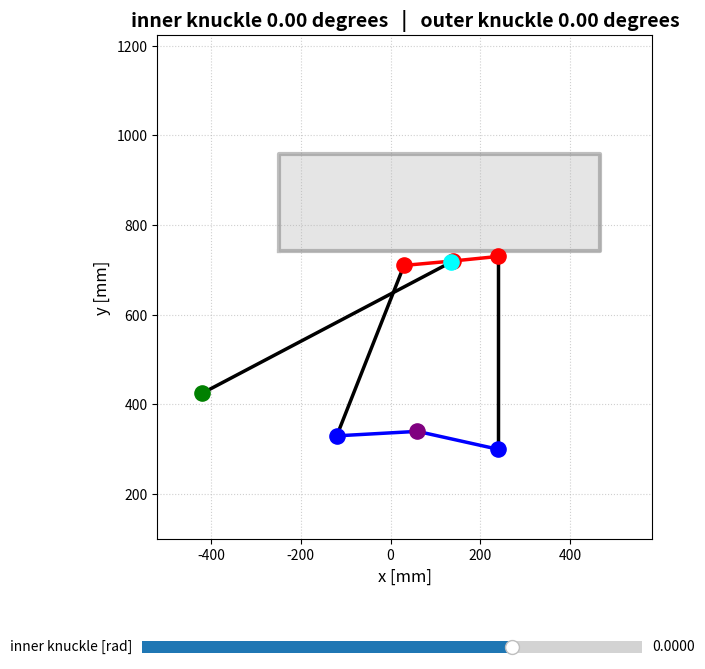

Write Python code to recreate this figure.
#!/usr/bin/env python3
# -*- coding: utf-8 -*-
"""
Kinematics of the steerable five-link axle, reduced to a planar multibody system.

Structure of this file:
    BLOCK 0      : input data of the simulation
    BLOCK 1 - 6  : Kinematics2d    - planar multibody kinematics of the axle
    BLOCK 7 - 12 : LiveMovement2d  - steering sweep, plan view and slider
    BLOCK 13     : main program

Notation follows the documentation:
    body a : chassis side  (the fixed hardpoint of the trailing link and the
             hardpoints of the transverse links that rotate with the inner knuckle)
    body b : wheel carrier (outer knuckle)
    beta   : primary joint coordinates [theta, x, y]
    eta    : velocity level unknowns   [omega_b, v_bx, v_by]
    g^s    : implicit closure conditions, G^s_a / G^s_b the corresponding
             constraint matrices of body a and body b
    c^perp : orthogonal vector c^perp = [-c_y, c_x]^T, the planar replacement of
             the skew symmetric matrix c~ of the spatial model
    r_M    : instant center (Momentanpol) of the wheel carrier

The plane is the x-y-plane of the spatial model seen from above, therefore the
wheel appears as a rectangle of tyre diameter and tyre width.

All lengths are in mm, all angles in rad unless a plot label says otherwise.

@author: eric
"""

import numpy as np
from scipy.optimize import least_squares
import matplotlib.pyplot as plt
from matplotlib.widgets import Slider
import time


# ==========================================
# BLOCK 0: INPUT DATA OF THE SIMULATION
# ==========================================

# --- steering sweep, the steering input is the rotation angle of the inner knuckle ---

steer_min = -0.85     # lower end of the steering range
steer_max = 0.30      # upper end of the steering range
steer_step = 0.01    # step width of the coarse start value grid and of the slider
steer_init = 0.0      # steering angle the window starts with

steerDot = 3          # prescribed steering velocity omega_a of the inner knuckle


# --- chassis hardpoints in design position (P0) --------------------------------------

P_a0P0 = np.array([-420, 425])    # P1, trailing link, does not follow the steering
P_a1P0 = np.array([240, 300])     # P3
P_a2P0 = np.array([-120, 330])    # P5
P_aP0 = [P_a0P0, P_a1P0, P_a2P0]

# origin of the body fixed frames K_a, identical for all chassis hardpoints because
# the steered ones all rotate about the same pivot of the inner knuckle. For the
# trailing link the same origin is used, its lever arm c_a simply stays constant.
r_a = np.array([60, 340])
r_aP0 = np.tile(r_a, (3, 1))


# --- wheel carrier hardpoints in design position (P0) --------------------------------

r_bP0 = np.array([110, 850])      # wheel centre, origin of the body fixed frame K_b
P_b0P0 = np.array([140, 720])     # P2
P_b1P0 = np.array([240, 730])     # P4
P_b2P0 = np.array([30, 710])      # P6
P_bP0 = [P_b0P0, P_b1P0, P_b2P0]


# --- steered links -------------------------------------------------------------------

# selection vector, marks the links that follow the steering input (here links 1 and 2)
a_i = [0, 1, 1]


# --- tyre 215/60R18, only used for the plan view -------------------------------------

tire_radius = 358
tire_width = 215


class Kinematics2d:
    """
    Planar multibody kinematics of the five-link axle.

    Index convention of the hardpoint arrays:
        P_a[0] / P_b[0]   : trailing link, its chassis hardpoint is fixed
        P_a[1:] / P_b[1:] : transverse links, their chassis hardpoints rotate
                            about the pivot r_a of the inner knuckle

    Typical call order for one steering position:
        set_geometry() -> solve_position() -> calc_position()
        -> calc_Gs_a() -> calc_Gs_b() -> calc_eta() -> calc_instant_center()
    (calc_geometry() performs this sequence in one call.)
    """

    # Tolerance for the degeneracy check (pure translation of the wheel carrier)
    EPS = 1e-12

    def __init__(self):
        # --- geometry, defined by set_geometry() ---------------------------
        self.a_c_a = None        # {}^a c_a : body fixed lever arms, chassis side (3, 2)
        self.b_c_b = None        # {}^b c_b : body fixed lever arms, wheel carrier (3, 2)
        self.l_i_const = None    # constant link lengths l of the three links (3,)
        self.c_a = None          # c_a in the inertial frame K_0 (3, 2)
        self.P_a = None          # chassis side hardpoints (3, 2)

        # --- position level -------------------------------------------------
        self.beta = None         # primary joint coordinates [theta, x, y]
        self.r_b = None          # origin of the wheel carrier frame K_b = [x, y]
        self.T_0b = None         # {}^{0b}T of the current wheel carrier rotation
        self.c_b = None          # c_b in the inertial frame K_0 (3, 2)
        self.P_b = None          # wheel carrier hardpoints (3, 2)
        self.l_i = None          # distance vectors l_i = P_b,i - P_a,i (3, 2)

        # --- velocity level ---------------------------------------------------
        self.Gs_a = None         # constraint matrix G^s_a (3, 3)
        self.Gs_b = None         # constraint matrix G^s_b (3, 3)
        self.eta = None          # velocity level solution [omega_b, v_bx, v_by]
        self.omega_b = None      # angular velocity scalar of the wheel carrier
        self.v_b = None          # velocity of the wheel carrier

        # --- suspension characteristics ----------------------------------------
        self.r_M = None          # instant center (Momentanpol) of the wheel carrier
        self.pure_translation = True
        self.i_steer = None      # steering ratio omega_a / omega_b

    # ==========================================
    # BLOCK 1: ROTATION MATRIX AND CLOSURE CONDITIONS (POSITION LEVEL)
    # ==========================================

    @staticmethod
    def _T_0i(psi):
        """
        Planar rotation matrix about the angle psi. It is used for the chassis side
        ({}^{0a}T(phi)) as well as for the wheel carrier ({}^{0b}T(theta)).
        """
        c, s = np.cos(psi), np.sin(psi)
        return np.array([[c, -s],
                         [s, c]])

    @staticmethod
    def _perp(c):
        """
        Orthogonal vector c^perp = [-c_y, c_x]^T, evaluated row wise for an array
        of planar vectors. It replaces the skew symmetric matrix c~ of the spatial
        model, because the time derivative of a rotating planar vector is
        cDot = omega * c^perp.
        """
        return np.column_stack([-c[:, 1], c[:, 0]])

    def _c_b_func(self, theta):
        """c_b = {}^{0b}T(theta) * {}^b c_b for all wheel carrier hardpoints."""
        return (self._T_0i(theta) @ self.b_c_b.T).T

    def _l_i_func(self, beta):
        """
        Distance vectors of the three links,
            l_i = P_b,i - P_a,i = r_b + c_b,i - P_a,i
        evaluated for the primary joint coordinates beta = [theta, x, y].
        """
        theta, x, y = beta
        return np.array([x, y]) + self._c_b_func(theta) - self.P_a

    def _g_s_i(self, beta):
        """
        Implicit closure conditions of the three links on position level,
            g^s = 1/2 * (l^T l - l_const^2) = 0
        Residual vector (3,) handed to least_squares.
        """
        l_i = self._l_i_func(beta)
        return 0.5 * (np.sum(l_i ** 2, axis=1) - self.l_i_const ** 2)

    # ==========================================
    # BLOCK 2: GEOMETRY SETUP (called on every steering update)
    # ==========================================

    def set_geometry(self, P_aP0, P_bP0, r_aP0, r_bP0, phi_a):
        """
        Set up all quantities that only depend on the steering input.

        P_aP0 : chassis side hardpoints in design position P0 (3, 2)
        P_bP0 : wheel carrier hardpoints in design position P0 (3, 2)
        r_aP0 : origins of the body fixed frames K_a in design position (3, 2)
        r_bP0 : origin of the body fixed frame K_b in design position (wheel centre)
        phi_a : rotation angle of each chassis hardpoint about the pivot r_a (3,)
        """
        P_aP0 = np.asarray(P_aP0, dtype=float)
        P_bP0 = np.asarray(P_bP0, dtype=float)
        r_aP0 = np.asarray(r_aP0, dtype=float)
        r_bP0 = np.asarray(r_bP0, dtype=float)
        # phi_a may be handed over as (3,) or (3, 1), flatten it for both cases
        phi_a = np.asarray(phi_a, dtype=float).reshape(-1)

        # body fixed lever arms in the design position:
        #   {}^a c_a = P_a,P0 - r_a,P0 ,  {}^b c_b = P_b,P0 - r_b,P0
        self.a_c_a = P_aP0 - r_aP0
        self.b_c_b = P_bP0 - r_bP0

        # constant link lengths in the design position
        self.l_i_const = np.linalg.norm(P_bP0 - P_aP0, axis=1)

        # rotate the chassis side lever arms into the inertial frame K_0:
        #   c_a = {}^{0a}T * {}^a c_a
        # The trailing link is not steered, its angle phi_a stays zero and its
        # lever arm therefore keeps the constant value P_a,P0 - r_a,P0.
        self.c_a = np.array([self._T_0i(phi_a[i]) @ self.a_c_a[i]
                             for i in range(len(phi_a))])

        # current chassis hardpoints
        self.P_a = r_aP0 + self.c_a

    # ==========================================
    # BLOCK 3: POSITION LEVEL
    # ==========================================

    def solve_position(self, beta_start):
        """
        Solve the nonlinear closure conditions on position level for the primary
        joint coordinates beta (least_squares, Levenberg-Marquardt).
        """
        res = least_squares(self._g_s_i, np.array(beta_start, dtype=float), method='lm')
        if not res.success:
            print(f"Wheel carrier: least_squares warning! Reason: {res.message} "
                  f"Max. residual: {np.max(np.abs(res.fun)):.4e}")
        self.beta = res.x.copy()
        # r_b = [x, y] : position of the wheel carrier frame origin
        self.r_b = self.beta[1:3].copy()

    def calc_position(self):
        """
        Evaluate all position level quantities for the converged beta:
        distance vectors l_i, lever arms c_b and the hardpoints P_b.
        """
        theta = self.beta[0]
        self.T_0b = self._T_0i(theta)
        self.l_i = self._l_i_func(self.beta)
        self.c_b = self._c_b_func(theta)
        self.P_b = self.r_b + self.c_b

    # ==========================================
    # BLOCK 4: VELOCITY LEVEL
    # ==========================================

    def calc_Gs_a(self):
        """
        Constraint matrix of body a (chassis side):
            G^s_a = [ -l^T c_a^perp   -l^T ]
        """
        rot_part = -np.sum(self.l_i * self._perp(self.c_a), axis=1)[:, np.newaxis]
        self.Gs_a = np.hstack([rot_part, -self.l_i])

    def calc_Gs_b(self):
        """
        Constraint matrix of body b (wheel carrier):
            G^s_b = [ l^T c_b^perp   l^T ]
        """
        rot_part = np.sum(self.l_i * self._perp(self.c_b), axis=1)[:, np.newaxis]
        self.Gs_b = np.hstack([rot_part, self.l_i])

    def calc_eta(self, omega_a, v_a):
        """
        Solve the linear closure conditions on velocity level for
        eta = [omega_b, v_bx, v_by]. With gamma^s_ab = 0 the closure conditions
            G^s_a eta_a + G^s_b eta_b = 0
        reduce to G^s_b eta_b = -G^s_a eta_a.

        omega_a : angular velocity scalar of each chassis hardpoint (3,)
        v_a     : translational velocity of each chassis hardpoint (3, 2)
        """
        eta_a = np.column_stack([np.asarray(omega_a, dtype=float),
                                 np.asarray(v_a, dtype=float)])
        Gs_a_eta_a = np.sum(self.Gs_a * eta_a, axis=1)  # row wise scalar product

        self.eta = np.linalg.solve(self.Gs_b, -Gs_a_eta_a)
        self.omega_b = self.eta[0]
        self.v_b = self.eta[1:3]
        return self.eta

    # ==========================================
    # BLOCK 5: SUSPENSION CHARACTERISTICS
    # ==========================================

    def calc_instant_center(self, steerDot):
        """
        Instant center (Momentanpol) of the wheel carrier and steering ratio
        i_steer = omega_a / omega_b, i.e. the ratio of the angular velocities of
        inner and outer knuckle.

        steerDot : prescribed steering velocity omega_a of the inner knuckle
        """
        self.pure_translation = abs(self.omega_b) < self.EPS
        if self.pure_translation:
            # no instant center exists, the wheel carrier translates
            self.r_M = np.array([np.inf, np.inf])
            self.i_steer = np.inf
            return

        # analytic simplification of r_M = r_b + (omega x v) / |omega|^2 in the plane
        self.r_M = self.r_b + np.array([-self.v_b[1] / self.omega_b,
                                        self.v_b[0] / self.omega_b])
        self.i_steer = steerDot / self.omega_b

    # ==========================================
    # BLOCK 6: DRIVER METHOD FOR THE PLOT
    # ==========================================

    def calc_geometry(self, beta_start, omega_a, v_a, steerDot):
        """Complete evaluation of one steering position (plan view and characteristics)."""
        self.solve_position(beta_start)
        self.calc_position()
        self.calc_Gs_a()
        self.calc_Gs_b()
        self.calc_eta(omega_a, v_a)
        self.calc_instant_center(steerDot)


class LiveMovement2d:
    """
    Interactive planar simulation of the five-link axle.

    The class owns the kinematics object, the axle data and the plan view window
    with its steering slider. It also contains the sweep over the steering range
    that supplies the start vectors of the nonlinear solver.

    The steering input is the rotation angle of the inner knuckle: the chassis
    hardpoints marked by a_i rotate about the pivot r_a, they are not shifted.
    Therefore body a only has an angular velocity omega_a, while v_a stays zero.

    Typical call order:
        set_axle_data()        -> geometry and hardware of the axle
        set_simulation_data()  -> steering range and prescribed steering velocity
        calc_start_values()    -> coarse start value matrix over the steering range
        setup_figure()         -> create the window
        add_controls()         -> slider and the first update
    """

    # --- colours, sizes and layout of the plan view ---------------------------
    COLOR_LINK = 'black'             # the three links
    COLOR_CHASSIS = 'blue'           # steered chassis hardpoints and inner knuckle
    COLOR_CHASSIS_FIXED = 'green'    # fixed chassis hardpoint of the trailing link
    COLOR_PIVOT = 'purple'           # pivot of the inner knuckle
    COLOR_WHEEL_CARRIER = 'red'      # wheel carrier hardpoints and body
    COLOR_INSTANT_CENTER = 'cyan'    # instant center of the wheel carrier
    COLOR_TIRE = 'gray'              # tread rectangle of the wheel

    MARKER_SIZE = 120                # size of the hardpoint markers
    LINE_WIDTH = 2.5                 # line width of links, wheel carrier and knuckle
    PLOT_MARGIN = 100                # distance between geometry and axis limits

    # refinement of the slider compared to the coarse start value grid
    FINE_FACTOR = 5

    # console output of every slider step, set it to False for a quiet console
    PRINT_STATUS = True

    def __init__(self, kine_object):
        self.kine = kine_object

        # --- axle data, filled by set_axle_data() -----------------------------
        self.P_aP0 = None              # chassis hardpoints in design position (3, 2)
        self.P_bP0 = None              # wheel carrier hardpoints in design position (3, 2)
        self.r_aP0 = None              # origins of the body fixed frames K_a (3, 2)
        self.r_bP0 = None              # origin of the body fixed frame K_b (wheel centre)
        self.a_i = None                # selection vector, marks the steered links
        self.tire_radius = None
        self.tire_width = None

        # --- simulation data, filled by set_simulation_data() -----------------
        self.steer_min = None          # steering range and step width
        self.steer_max = None
        self.steer_step = None
        self.steer_init = None
        self.steerDot = None           # prescribed steering velocity

        # the chassis hardpoints only rotate, so their translational velocity is zero
        self.v_a = None

        # --- sweep grid and start values of the nonlinear solver ---------------
        self.steer_array = None        # coarse steering grid (start value matrix)
        self.beta_start = None         # start vector of the primary joint coordinates
        self.beta_matrix = None        # beta over the steering range (2d matrix)

        # --- current slider position --------------------------------------------
        self.steer_curr = 0.0
        self.steer_index = 0           # index of the closest coarse steering value

        # --- figure and axes -------------------------------------------------------
        self.fig = None
        self.ax = None
        self.xlim = None               # fixed limits of the plan view
        self.ylim = None
        self.steer_slider = None

    # ==========================================
    # BLOCK 7: INPUT DATA AND STEERING INTERFACE
    # ==========================================

    def set_axle_data(self, P_aP0, P_bP0, r_aP0, r_bP0, a_i, tire_radius, tire_width):
        """
        Geometry and hardware of the axle.

        P_aP0 / P_bP0 : hardpoints in design position (chassis / wheel carrier)
        r_aP0 / r_bP0 : pivot of the inner knuckle and wheel centre
        a_i           : selection vector, marks the steered links
        tire_radius / tire_width : tyre radius and tyre width (plan view)
        """
        self.P_aP0 = np.asarray(P_aP0, dtype=float)
        self.P_bP0 = np.asarray(P_bP0, dtype=float)
        self.r_aP0 = np.asarray(r_aP0, dtype=float)
        self.r_bP0 = np.asarray(r_bP0, dtype=float)
        self.a_i = np.asarray(a_i, dtype=float)
        self.tire_radius = tire_radius
        self.tire_width = tire_width

        self.v_a = np.zeros_like(self.P_aP0)

    def set_simulation_data(self, steer_min, steer_max, steer_step, steer_init, steerDot):
        """
        Range, step width and prescribed velocity of the steering input.

        steer_min / steer_max / steer_step : steering range and step width
        steer_init                         : steering angle the window starts with
        steerDot                           : prescribed steering velocity omega_a
        """
        self.steer_min = steer_min
        self.steer_max = steer_max
        self.steer_step = steer_step
        self.steer_init = steer_init
        self.steerDot = steerDot

    def apply_steering(self, steer):
        """
        Rotate the chassis hardpoints marked by a_i by the steering angle phi_a
        about the pivot of the inner knuckle and hand the geometry over to the
        kinematics object.
        """
        phi_a = self.a_i * steer
        self.kine.set_geometry(self.P_aP0, self.P_bP0, self.r_aP0, self.r_bP0, phi_a)

    def steering_velocities(self):
        """
        Velocities of the chassis hardpoints that belong to the prescribed steering
        velocity. The hardpoints only rotate, so the steering velocity appears in
        omega_a, while v_a stays zero.
        """
        omega_a = self.a_i * self.steerDot
        return omega_a, self.v_a

    # ==========================================
    # BLOCK 8: START VALUE MATRIX
    # ==========================================

    @staticmethod
    def nearest_index(array, value):
        """Index of the entry of array that is closest to value."""
        return int(np.abs(np.asarray(array) - value).argmin())

    def calc_start_values(self):
        """
        Solve the position level on the coarse grid over the steering range. The
        resulting matrix is used as start vector for the solver, so that every
        slider position starts from a converged neighbour solution.
        """
        start_time = time.time()

        # sweep from the straight ahead position to both steering ends, every step
        # uses the converged solution of the previous one as start vector
        steer_plus = np.arange(0.0, self.steer_max + self.steer_step, self.steer_step)
        steer_minus = np.arange(-self.steer_step, self.steer_min - self.steer_step,
                                -self.steer_step)

        # start vector of the very first sweep, taken from the design position
        self.beta_start = np.concatenate(([0.0], self.r_bP0))
        beta_start_steer0 = self.beta_start

        beta_plus = [self._solve_position(steer) for steer in steer_plus]

        # restart the negative direction from the solution at the straight ahead position
        self.beta_start = beta_start_steer0
        beta_minus = [self._solve_position(steer) for steer in steer_minus]

        # complete matrix over the steering range, flipped so that it runs from
        # steer_max to steer_min like the curves of the spatial model
        self.steer_array = np.concatenate((steer_plus[::-1], steer_minus))
        self.beta_matrix = np.array(beta_plus[::-1] + beta_minus)

        # console output
        print("\n" + "=" * 90)
        self.print_duration("Dauer Berechnung Beta Matrix", (time.time() - start_time) * 1000)

    def _solve_position(self, steer):
        """
        Solve the position level for one steering position and keep the result as
        start vector of the next step.
        """
        self.apply_steering(steer)
        self.kine.solve_position(self.beta_start)
        self.beta_start = self.kine.beta
        return self.beta_start

    # ==========================================
    # BLOCK 9: CURRENT POSITION AND CHARACTERISTICS
    # ==========================================

    def live_movement(self, steer_curr):
        """
        Complete evaluation of the steering position of the slider, this is the one
        shown in the plan view.
        """
        start_time = time.time()

        self.steer_curr = steer_curr
        self.apply_steering(steer_curr)
        omega_a, v_a = self.steering_velocities()

        # start vector of the coarse matrix that is closest to the current position
        self.steer_index = self.nearest_index(self.steer_array, steer_curr)
        beta_start = self.beta_matrix[self.steer_index]

        self.kine.calc_geometry(beta_start, omega_a, v_a, self.steerDot)

        # console output
        self.print_status(beta_start, (time.time() - start_time) * 1000)

    # ==========================================
    # BLOCK 10: CONSOLE OUTPUT
    # ==========================================

    @staticmethod
    def print_duration(label, duration_ms):
        """One timing line of the console output."""
        print(f"{label:<31} | {duration_ms:>8.3f} ms")

    def print_status(self, beta_start, duration_ms):
        """Print position, velocities and the instant center to the console."""
        if not self.PRINT_STATUS:
            return

        def fmt_arr4(arr):
            return "[" + ", ".join([f"{x:8.4e}" for x in arr]) + "]"

        print("\n" + "=" * 90)
        print(f"{'KOMPONENTE':<17} | {'WERT'}")
        print("-" * 90)
        print(f"{'Lenkwinkel':<17} | {np.degrees(self.steer_curr):>8.3f} deg")
        print(f"{'Beta Start':<17} | {fmt_arr4(beta_start)}")
        print(f"{'Beta Val':<17} | {fmt_arr4(self.kine.beta)}")
        print(f"{'Eta Val':<17} | {fmt_arr4(self.kine.eta)}")
        if not self.kine.pure_translation:
            print(f"{'Momentanpol':<17} | {fmt_arr4(self.kine.r_M)}")
            print(f"{'Lenkuebersetzung':<17} | {self.kine.i_steer:>8.4f}")
        else:
            print(f"{'Momentanpol':<17} | reine Translation, Radius unendlich")
        print("-" * 90)
        self.print_duration("Dauer Berechnung", duration_ms)

    # ==========================================
    # BLOCK 11: SETUP OF THE FIGURE
    # ==========================================

    def setup_figure(self):
        """
        Create the plan view window and the fixed axis limits. The limits are
        derived from the design position, so that the model does not jump around
        while the slider is moved.
        """
        start_time = time.time()

        self.fig, self.ax = plt.subplots(num="2D Suspension Kinematics", figsize=(10, 8))
        self.fig.subplots_adjust(bottom=0.25)  # space for the slider

        self._calc_axis_limits()

        self.print_duration("Dauer Plot Setup", (time.time() - start_time) * 1000)
        print("=" * 90 + "\n")

    def _calc_axis_limits(self):
        """Fixed limits of the plan view, large enough for all hardpoints and the tyre."""
        points = np.vstack([self.P_aP0, self.P_bP0, self.r_aP0, self.r_bP0])

        # the tread rectangle rotates with the wheel carrier, its envelope is
        # therefore a circle of half its diagonal around the wheel centre
        wheel_envelope = 0.5 * np.hypot(2.0 * self.tire_radius, self.tire_width)

        x_min = min(points[:, 0].min(), self.r_bP0[0] - wheel_envelope) - self.PLOT_MARGIN
        x_max = max(points[:, 0].max(), self.r_bP0[0] + wheel_envelope) + self.PLOT_MARGIN
        y_min = min(points[:, 1].min(), self.r_bP0[1] - wheel_envelope) - self.PLOT_MARGIN * 2
        y_max = max(points[:, 1].max(), self.r_bP0[1] + wheel_envelope)

        self.xlim = (x_min, x_max)
        self.ylim = (y_min, y_max)

    # ==========================================
    # BLOCK 12: UPDATE OF THE FIGURE AND INTERACTIVE CONTROLS
    # ==========================================

    def update_figure(self):
        """Redraw the plan view of the current steering position."""
        start_time = time.time()

        self._reset_axes()
        self._draw_wheel()
        self._draw_links()
        self._draw_wheel_carrier()
        self._draw_inner_knuckle()
        self._draw_chassis_joints()
        self._draw_instant_center()
        self._set_title()

        self.fig.canvas.draw_idle()

        self.print_duration("Dauer Plot Update", (time.time() - start_time) * 1000)
        print("=" * 90 + "\n")

    def _reset_axes(self):
        """Clear the axes and restore the fixed limits and labels."""
        self.ax.cla()
        self.ax.set_xlim(self.xlim)
        self.ax.set_ylim(self.ylim)
        self.ax.set_aspect('equal', adjustable='box')
        self.ax.grid(True, linestyle=':', alpha=0.6)
        self.ax.set_xlabel('x [mm]', fontsize=12)
        self.ax.set_ylabel('y [mm]', fontsize=12)

    def _draw_links(self):
        """The three links as straight lines between chassis and wheel carrier."""
        for P_a, P_b in zip(self.kine.P_a, self.kine.P_b):
            self.ax.plot([P_a[0], P_b[0]], [P_a[1], P_b[1]], color=self.COLOR_LINK,
                         linestyle='-', linewidth=self.LINE_WIDTH, zorder=3)

    def _draw_chassis_joints(self):
        """
        Joints on the chassis side: the steered hardpoints, the fixed hardpoint of
        the trailing link and the pivot of the inner knuckle.
        """
        steered = self.a_i != 0.0
        P_a = self.kine.P_a
        self.ax.scatter(P_a[steered, 0], P_a[steered, 1], color=self.COLOR_CHASSIS,
                        s=self.MARKER_SIZE, marker='o', zorder=5)
        self.ax.scatter(P_a[~steered, 0], P_a[~steered, 1], color=self.COLOR_CHASSIS_FIXED,
                        s=self.MARKER_SIZE, marker='o', zorder=5)
        self.ax.scatter(self.r_aP0[0, 0], self.r_aP0[0, 1], color=self.COLOR_PIVOT,
                        s=self.MARKER_SIZE, marker='o', zorder=5)

    def _draw_wheel_carrier(self):
        """
        Body of the wheel carrier as a polyline through its hardpoints. The
        hardpoint of the trailing link lies between the two of the transverse
        links, so the polyline runs P_b,1 - P_b,0 - P_b,2.
        """
        P_b = self.kine.P_b[[1, 0, 2]]
        self.ax.plot(P_b[:, 0], P_b[:, 1], color=self.COLOR_WHEEL_CARRIER,
                     linestyle='-', linewidth=self.LINE_WIDTH, zorder=4)
        self.ax.scatter(self.kine.P_b[:, 0], self.kine.P_b[:, 1],
                        color=self.COLOR_WHEEL_CARRIER, s=self.MARKER_SIZE,
                        marker='o', zorder=5)

    def _draw_inner_knuckle(self):
        """Body of the inner knuckle: pivot connected to every steered hardpoint."""
        r_a = self.r_aP0[0]
        for index in np.flatnonzero(self.a_i):
            P_a = self.kine.P_a[index]
            self.ax.plot([r_a[0], P_a[0]], [r_a[1], P_a[1]], color=self.COLOR_CHASSIS,
                         linestyle='-', linewidth=self.LINE_WIDTH, zorder=4)

    def _draw_instant_center(self):
        """Instant center of the wheel carrier, undefined for a pure translation."""
        if self.kine.pure_translation:
            return
        self.ax.scatter(self.kine.r_M[0], self.kine.r_M[1],
                        color=self.COLOR_INSTANT_CENTER, s=self.MARKER_SIZE,
                        marker='o', zorder=5)

    def _draw_wheel(self):
        """
        Plan view of the tyre: a rectangle of tyre diameter and tyre width, rotated
        with the wheel carrier and centred on the wheel centre r_b.
        """
        length, width = 2.0 * self.tire_radius, self.tire_width
        b_box = np.array([
            [-length / 2, -width / 2],
            [length / 2, -width / 2],
            [length / 2, width / 2],
            [-length / 2, width / 2],
            [-length / 2, -width / 2],
            ])

        # the corners are body fixed vectors of K_b, so they are rotated by {}^{0b}T
        box = (self.kine.T_0b @ b_box.T).T + self.kine.r_b

        self.ax.plot(box[:, 0], box[:, 1], color=self.COLOR_TIRE, alpha=0.5,
                     linewidth=3, zorder=2)
        self.ax.fill(box[:, 0], box[:, 1], color=self.COLOR_TIRE, alpha=0.2, zorder=1)

    def _set_title(self):
        """Steering angle of the inner knuckle and resulting angle of the outer knuckle."""
        self.ax.set_title(f"inner knuckle {np.degrees(self.steer_curr):.2f} degrees   |   "
                          f"outer knuckle {np.degrees(self.kine.beta[0]):.2f} degrees",
                          fontsize=14, fontweight='bold')

    def add_controls(self):
        """
        Turn the figure into an interactive plot: a slider for the steering input
        and a shortcut to close the window.
        """
        ax_slider = self.fig.add_axes([0.25, 0.1, 0.5, 0.03])
        self.steer_slider = Slider(ax_slider, 'inner knuckle [rad]',
                                   self.steer_min, self.steer_max,
                                   valinit=self.steer_init,
                                   valstep=self.steer_step / self.FINE_FACTOR,
                                   valfmt='%1.4f')

        def recalculate_and_redraw(val):
            self.live_movement(val)
            self.update_figure()

        self.steer_slider.on_changed(recalculate_and_redraw)
        self._connect_events()

        # initial call at start up
        recalculate_and_redraw(self.steer_init)

    def _connect_events(self):
        """Close the window on 'q' or 'escape'."""
        def on_key_press(event):
            if event.key in ['q', 'escape']:
                plt.close(self.fig)

        self.fig.canvas.mpl_connect('key_press_event', on_key_press)


# ==========================================
# BLOCK 13: MAIN PROGRAM
# ==========================================

def build_simulation(kine_object):
    """Interactive planar simulation of the five-link axle with a rotating inner knuckle."""
    simulation = LiveMovement2d(kine_object)
    simulation.set_axle_data(P_aP0, P_bP0, r_aP0, r_bP0, a_i, tire_radius, tire_width)
    simulation.set_simulation_data(steer_min, steer_max, steer_step, steer_init, steerDot)
    return simulation


# The simulation is built at import time, so that it is available in an
# interactive console as well.
kine = Kinematics2d()
simulation = build_simulation(kine)


if __name__ == "__main__":

    simulation.calc_start_values()   # coarse start value matrix over the steering range
    simulation.setup_figure()        # create the plan view window
    simulation.add_controls()        # slider and the first update

    plt.show(block=True)
